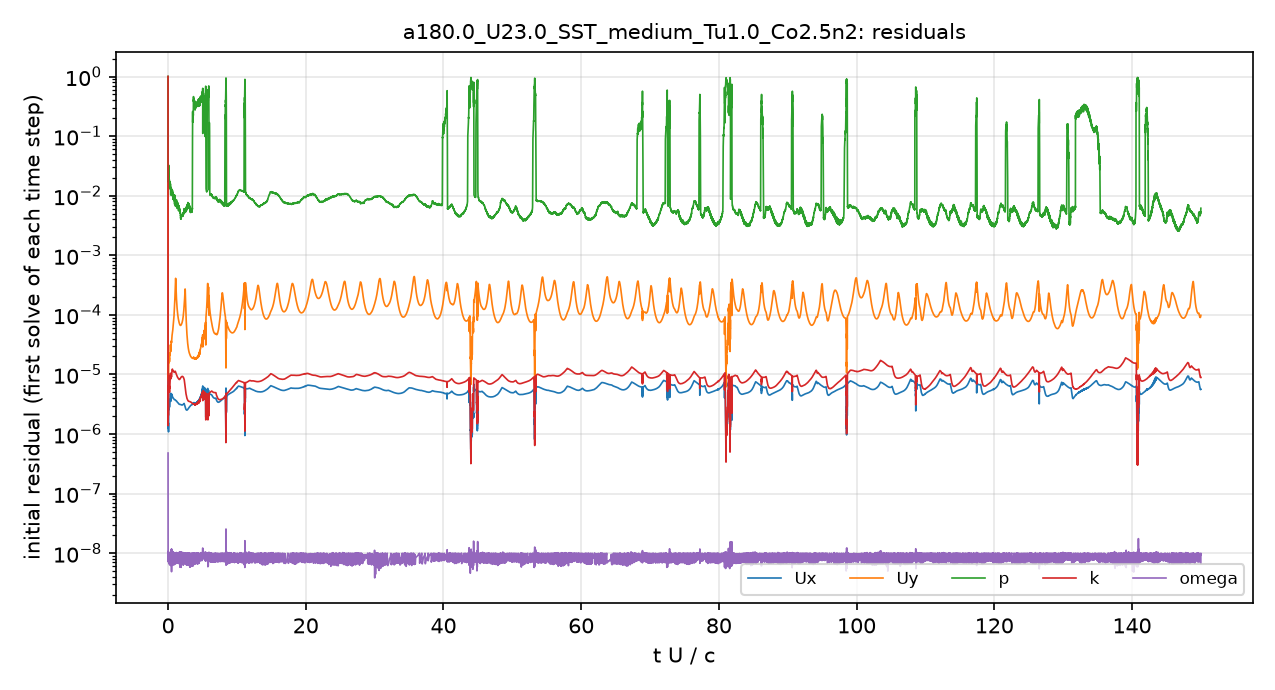

Values plotted in this chart, from the file beside it:
# first initial residual per time step; …
t_s, Ux_initial, Uy_initial, p_initial, k_initial, omega_initial
2.5043488e-08, 1, 1, 1, 1, 4.7901529e-07
4.5832652e-06, 1.5485334e-06, 1.5739197e-05, 0.03804, 1.8113246e-06, 1.14901e-08
1.3456265e-05, 1.5164343e-06, 1.3223613e-05, 0.03565, 3.0528601e-06, 9.6416071e-09
2.3363946e-05, 1.2474103e-06, 1.0014014e-05, 0.03009, 2.6577774e-06, 9.5944668e-09
3.4662057e-05, 1.277405e-06, 9.4908739e-06, 0.02349, 3.1120324e-06, 1.0431048e-08
4.7345635e-05, 1.2487231e-06, 8.8345511e-06, 0.0187, 3.1044768e-06, 9.9666016e-09
6.1375076e-05, 1.312337e-06, 8.9642432e-06, 0.01844, 3.1561266e-06, 7.6811024e-09
7.6183777e-05, 1.4518588e-06, 9.6174872e-06, 0.01814, 3.0183792e-06, 9.2373529e-09
9.2004612e-05, 1.2934124e-06, 8.5018359e-06, 0.02023, 2.2700486e-06, 9.7418762e-09
0.0001062, 1.2394963e-06, 8.4843314e-06, 0.02825, 2.1300528e-06, 8.3212182e-09
0.0001211, 1.2330571e-06, 8.6778241e-06, 0.02496, 3.062776e-06, 7.9431287e-09
0.0001365, 1.1640078e-06, 8.3690437e-06, 0.02693, 4.3819362e-06, 9.5089988e-09
0.000153, 1.2185925e-06, 8.5661816e-06, 0.02255, 4.9136095e-06, 9.5904287e-09
0.0001713, 1.9043959e-06, 1.2582675e-05, 0.03067, 6.0709853e-06, 1.0145996e-08
0.000193, 2.619728e-06, 1.6543902e-05, 0.02911, 6.3392154e-06, 9.474999e-09
0.000215, 3.0479988e-06, 1.9650332e-05, 0.01997, 8.0910698e-06, 7.8929627e-09
0.0002427, 3.1608776e-06, 2.0870723e-05, 0.02458, 9.2899031e-06, 7.5730361e-09
0.0002713, 2.7374349e-06, 1.7447127e-05, 0.01791, 8.2833673e-06, 9.1280113e-09
0.0003001, 2.5868385e-06, 1.5730031e-05, 0.01615, 7.336371e-06, 9.0587367e-09
0.0003308, 2.9741523e-06, 1.7290479e-05, 0.01688, 6.5866097e-06, 9.5583096e-09
0.0003648, 3.1681164e-06, 1.7860118e-05, 0.0165, 5.7324968e-06, 7.7997784e-09
0.0003995, 3.0646438e-06, 1.7607307e-05, 0.01628, 5.8476772e-06, 6.7797035e-09
0.0004319, 2.8127882e-06, 1.6347359e-05, 0.01325, 5.0140954e-06, 1.0020811e-08
0.0004664, 3.157776e-06, 1.9009384e-05, 0.01465, 5.6328565e-06, 6.307022e-09
0.0005056, 3.6233951e-06, 2.2372403e-05, 0.01744, 6.0823905e-06, 9.5169296e-09
0.000547, 3.8212981e-06, 2.298974e-05, 0.01429, 6.7881924e-06, 9.7706692e-09
0.0005886, 3.5276882e-06, 2.0958093e-05, 0.01557, 7.0678516e-06, 7.2878264e-09
0.0006299, 3.6349246e-06, 2.1859937e-05, 0.01427, 8.109437e-06, 8.2318441e-09
0.0006747, 4.1789812e-06, 2.6058971e-05, 0.01439, 9.5102858e-06, 9.6045895e-09
0.0007303, 4.7943421e-06, 3.1352965e-05, 0.01531, 1.042773e-05, 1.0168425e-08
0.000784, 3.7595235e-06, 2.5546428e-05, 0.01123, 8.7245422e-06, 6.2395015e-09
0.000832, 3.5698937e-06, 2.4720214e-05, 0.01044, 8.4919234e-06, 6.6748931e-09
0.0008822, 4.1277261e-06, 2.9192966e-05, 0.01234, 9.4016329e-06, 8.6653623e-09
0.0009438, 4.7839007e-06, 3.5326315e-05, 0.01405, 9.7820907e-06, 7.6956947e-09
0.001006, 4.3063259e-06, 3.4736008e-05, 0.01266, 9.2340463e-06, 1.0512558e-08
0.001063, 4.0603792e-06, 3.5101197e-05, 0.0115, 9.399031e-06, 6.4985353e-09
0.001122, 4.5580753e-06, 4.1315633e-05, 0.01177, 1.1063732e-05, 7.1296249e-09
0.001185, 4.6172014e-06, 4.4200207e-05, 0.01255, 1.1711201e-05, 8.1796643e-09
0.001248, 4.4171146e-06, 4.6450848e-05, 0.01069, 1.2082989e-05, 9.867869e-09
0.001312, 4.2471102e-06, 4.8873868e-05, 0.01149, 1.2271336e-05, 8.6239047e-09
0.001373, 4.158859e-06, 5.1955454e-05, 0.01241, 1.1936879e-05, 9.3324138e-09
0.001436, 4.1404057e-06, 5.6209668e-05, 0.009339, 1.1508693e-05, 7.4321509e-09
0.0015, 4.0502495e-06, 6.0726434e-05, 0.009299, 1.1411139e-05, 9.1494647e-09
0.001564, 3.9952111e-06, 6.5984919e-05, 0.01032, 1.1473474e-05, 6.2948261e-09
0.001627, 3.971299e-06, 7.1541281e-05, 0.008782, 1.1359312e-05, 9.853355e-09
0.001689, 3.9664704e-06, 7.8405639e-05, 0.009711, 1.11719e-05, 7.0660734e-09
0.001753, 3.8936694e-06, 8.7139812e-05, 0.01003, 1.1013706e-05, 9.78846e-09
0.001818, 3.809583e-06, 9.905033e-05, 0.009389, 1.0884179e-05, 9.4716492e-09
0.001883, 3.775395e-06, 0.0001147, 0.008544, 1.0841976e-05, 7.3965635e-09
0.001945, 3.7592527e-06, 0.0001334, 0.008309, 1.0890607e-05, 7.4586252e-09
0.002011, 3.7582298e-06, 0.0001582, 0.00783, 1.1044481e-05, 8.5439053e-09
0.002076, 3.7592728e-06, 0.0001934, 0.009857, 1.1246183e-05, 6.9293422e-09
0.002142, 3.749415e-06, 0.0002482, 0.008735, 1.1327061e-05, 7.0880222e-09
0.002206, 3.7330363e-06, 0.0003252, 0.007478, 1.1203887e-05, 8.4639421e-09
0.002273, 3.6761062e-06, 0.000404, 0.006803, 1.0980309e-05, 8.5264188e-09
0.00234, 3.6309709e-06, 0.0003819, 0.007425, 1.0701845e-05, 7.518687e-09
0.002407, 3.6164865e-06, 0.0002935, 0.007372, 1.0406427e-05, 9.9983972e-09
0.002472, 3.6075862e-06, 0.0002321, 0.006587, 1.0192259e-05, 1.0257679e-08
0.00254, 3.5884696e-06, 0.0001918, 0.008094, 9.9604835e-06, 7.5230947e-09
... 4,941 more rows
